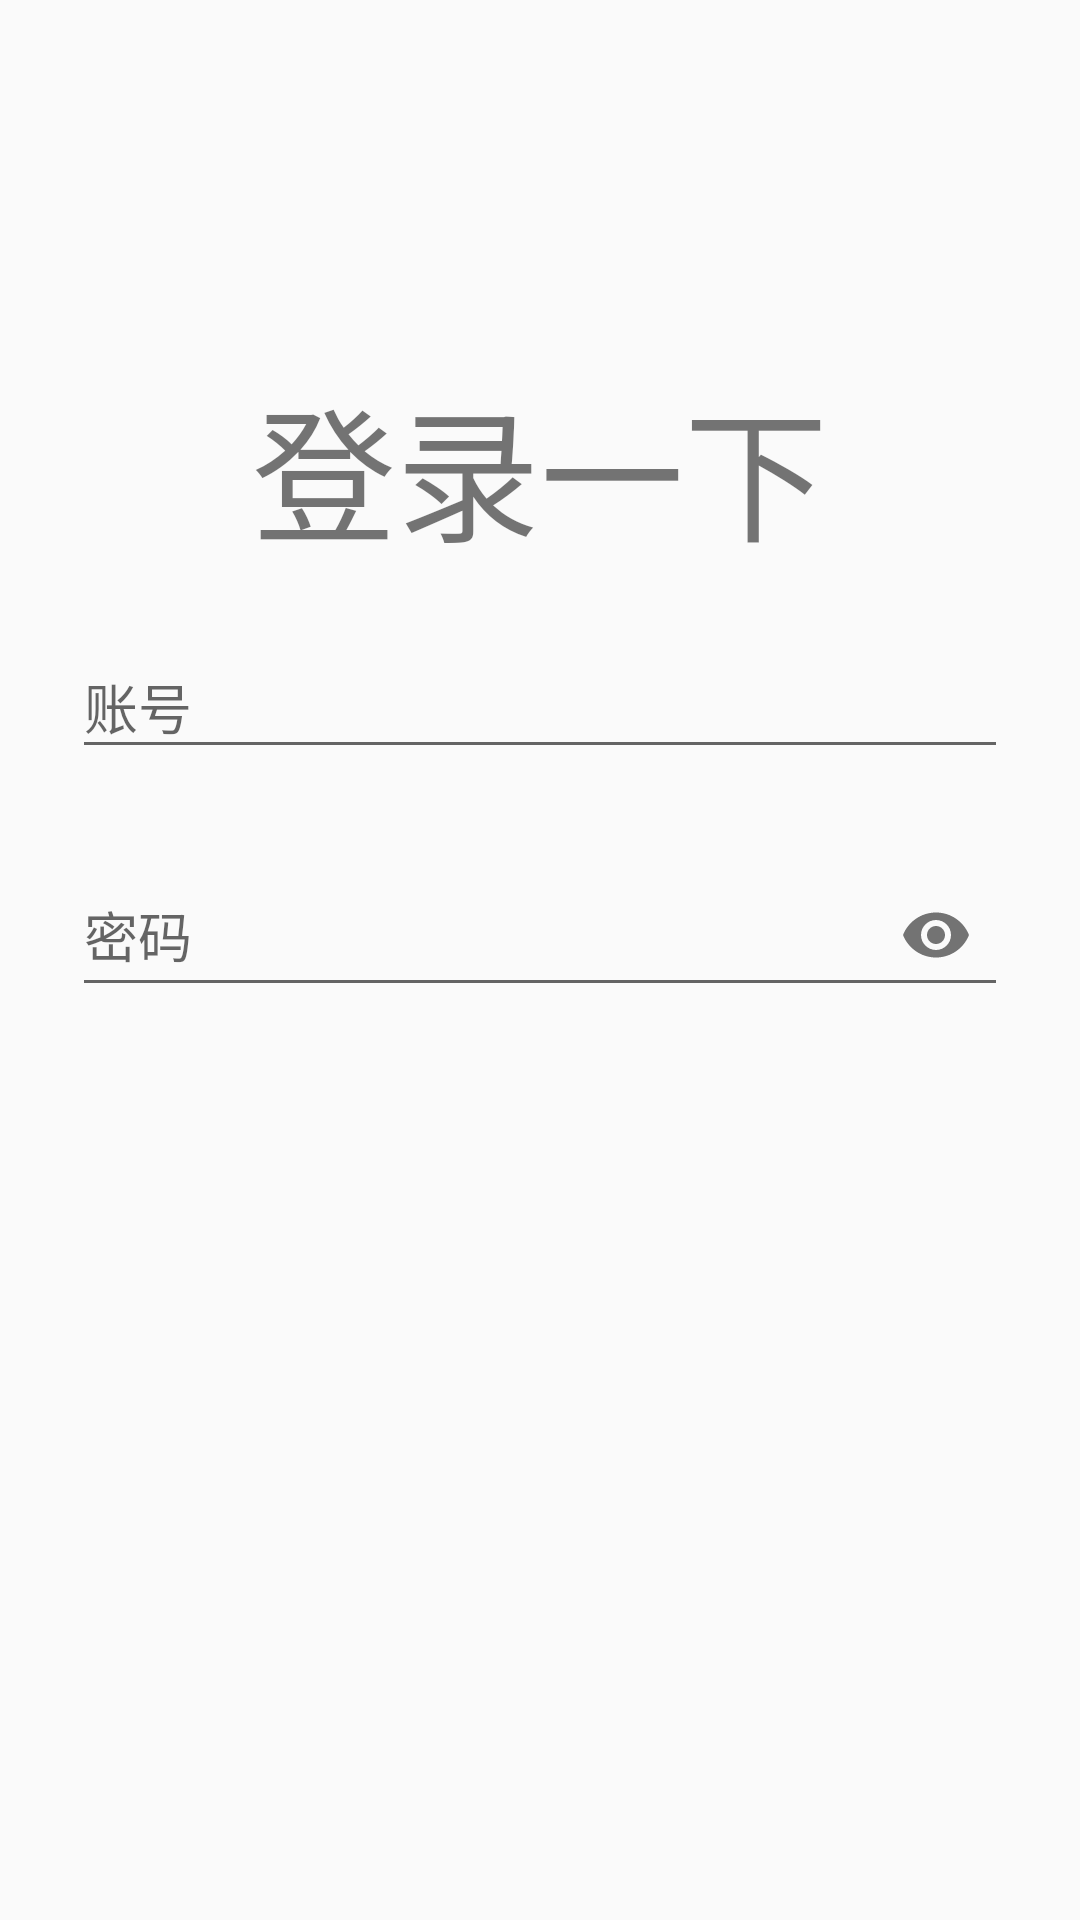

Produce the Android XML layout that renders to this screen, including the resource entries it uses.
<!-- AndroidManifest.xml: application theme AppTheme -->
<!-- res/layout/activity_login.xml -->
<?xml version="1.0" encoding="utf-8"?>
<LinearLayout xmlns:android="http://schemas.android.com/apk/res/android"
    xmlns:app="http://schemas.android.com/apk/res-auto"
    android:layout_width="match_parent"
    android:layout_height="match_parent"
    android:orientation="vertical">

    <TextView
        android:layout_width="match_parent"
        android:layout_height="96dp"
        android:layout_marginTop="108dp"
        android:gravity="center"
        android:text="登录一下"
        android:textSize="48sp" />

    <LinearLayout
        android:layout_width="match_parent"
        android:layout_height="wrap_content"
        android:orientation="vertical"
        android:layout_marginEnd="24dp"
        android:layout_marginStart="24dp"
        android:focusable="true"
        android:focusableInTouchMode="true">

        <android.support.design.widget.TextInputLayout
            android:layout_width="match_parent"
            android:layout_height="wrap_content"
            app:errorEnabled="true">

            <android.support.design.widget.TextInputEditText
                android:id="@+id/user_name"
                android:layout_width="match_parent"
                android:layout_height="match_parent"
                android:hint="账号"
                android:singleLine="true" />

        </android.support.design.widget.TextInputLayout>

        <android.support.design.widget.TextInputLayout
            android:layout_width="match_parent"
            android:layout_height="wrap_content"
            app:errorEnabled="true"
            app:hintEnabled="true"
            app:passwordToggleEnabled="true">

            <android.support.design.widget.TextInputEditText
                android:id="@+id/user_password"
                android:layout_width="match_parent"
                android:layout_height="match_parent"
                android:hint="密码"
                android:inputType="textPassword"
                android:singleLine="true" />

        </android.support.design.widget.TextInputLayout>

    </LinearLayout>

</LinearLayout>
<!-- resources referenced by this layout -->
<resources>
  <style name="AppTheme" parent="Theme.AppCompat.Light.NoActionBar">
          
          <item name="colorPrimary">@color/colorPrimary</item>
          <item name="colorPrimaryDark">@color/colorPrimaryDark</item>
          <item name="colorAccent">@color/colorAccent</item>
  
      </style>
  <color name="colorPrimary">#03A9F4</color>
  <color name="colorPrimaryDark">#0288D1</color>
  <color name="colorAccent">#03A9F4</color>
</resources>
